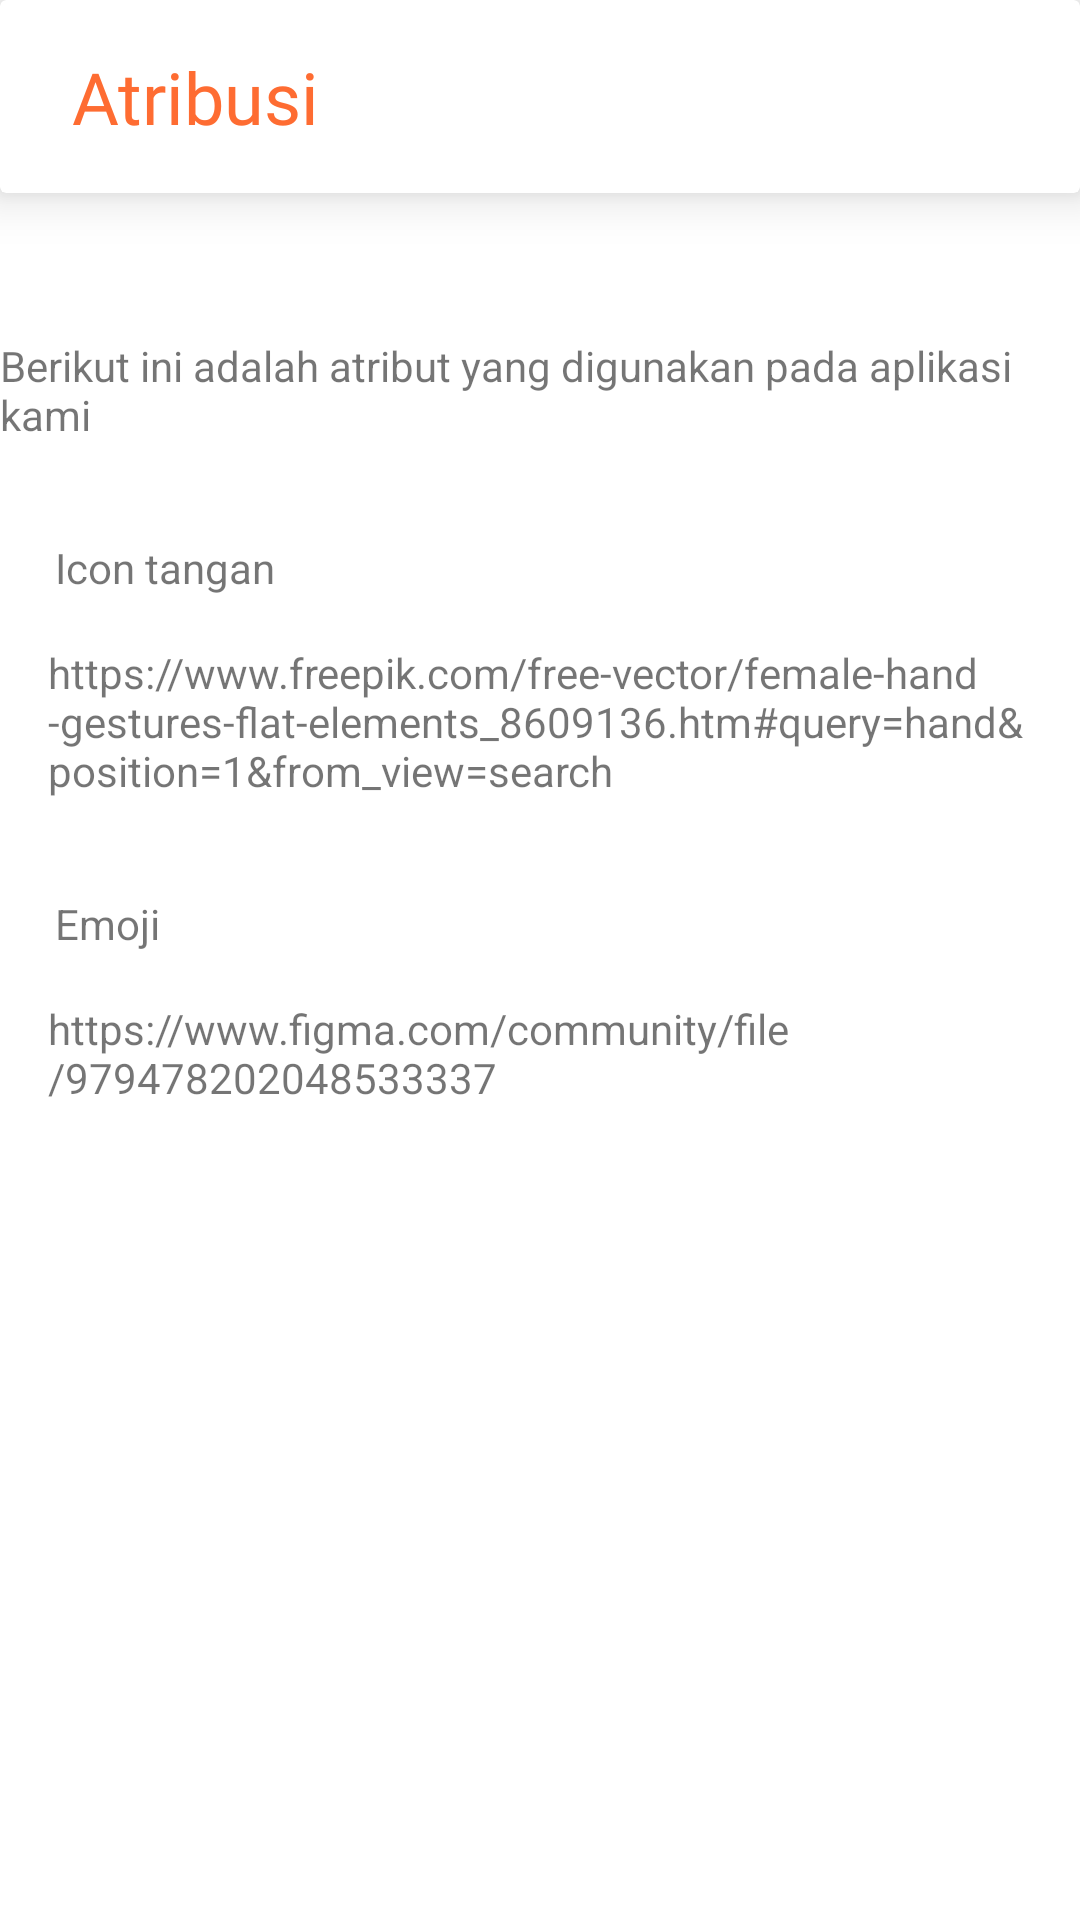

This screen was rendered from an Android layout file. Write that file and the resources it references.
<!-- AndroidManifest.xml: application theme Theme.AplikasiAntiFoodWaste -->
<!-- res/layout/activity_atribut.xml -->
<?xml version="1.0" encoding="utf-8"?>
<androidx.constraintlayout.widget.ConstraintLayout xmlns:android="http://schemas.android.com/apk/res/android"
    xmlns:app="http://schemas.android.com/apk/res-auto"
    xmlns:tools="http://schemas.android.com/tools"
    android:layout_width="match_parent"
    android:layout_height="match_parent"
    tools:context=".atribut.AtributActivity">

    <androidx.cardview.widget.CardView
        android:id="@+id/atribusi"
        android:layout_width="match_parent"
        android:layout_height="wrap_content"
        app:layout_constraintEnd_toEndOf="parent"
        app:layout_constraintStart_toStartOf="parent"
        app:layout_constraintTop_toTopOf="parent"
        app:cardBackgroundColor="@color/white"
        app:cardElevation="10dp">
        <TextView
            android:layout_width="wrap_content"
            android:layout_height="wrap_content"
            android:fontFamily="@font/montserrat_bold"
            android:textColor="@color/orange"
            android:text="Atribusi"
            android:paddingTop="16dp"
            android:paddingBottom="16dp"
            android:paddingStart="24dp"
            android:paddingEnd="24dp"
            android:textSize="24sp"/>

    </androidx.cardview.widget.CardView>

    <TextView
        android:id="@+id/atribut"
        android:layout_width="wrap_content"
        android:layout_height="wrap_content"
        android:layout_marginStart="16dp"
        android:layout_marginTop="48dp"
        android:layout_marginEnd="16dp"
        android:text="Berikut ini adalah atribut yang digunakan pada aplikasi kami"
        app:layout_constraintEnd_toEndOf="parent"
        app:layout_constraintStart_toStartOf="parent"
        app:layout_constraintTop_toBottomOf="@+id/atribusi" />

    <TextView
        android:id="@+id/atribut1"
        android:layout_width="wrap_content"
        android:layout_height="wrap_content"
        android:layout_marginStart="16dp"
        android:layout_marginTop="32dp"
        android:layout_marginEnd="16dp"
        android:text="Icon tangan "
        app:layout_constraintEnd_toEndOf="parent"
        app:layout_constraintHorizontal_bias="0.009"
        app:layout_constraintStart_toStartOf="parent"
        app:layout_constraintTop_toBottomOf="@+id/atribut" />

    <TextView
        android:id="@+id/atribut1_link"
        android:layout_width="0dp"
        android:layout_height="wrap_content"
        android:layout_marginStart="16dp"
        android:layout_marginTop="16dp"
        android:layout_marginEnd="16dp"
        android:text="https://www.freepik.com/free-vector/female-hand-gestures-flat-elements_8609136.htm#query=hand&amp;position=1&amp;from_view=search"
        app:layout_constraintEnd_toEndOf="parent"
        app:layout_constraintHorizontal_bias="0.0"
        app:layout_constraintStart_toStartOf="parent"
        app:layout_constraintTop_toBottomOf="@+id/atribut1" />

    <TextView
        android:id="@+id/atribut2"
        android:layout_width="wrap_content"
        android:layout_height="wrap_content"
        android:layout_marginStart="16dp"
        android:layout_marginTop="32dp"
        android:layout_marginEnd="16dp"
        android:text="Emoji"
        app:layout_constraintEnd_toEndOf="parent"
        app:layout_constraintHorizontal_bias="0.008"
        app:layout_constraintStart_toStartOf="parent"
        app:layout_constraintTop_toBottomOf="@+id/atribut1_link" />

    <TextView
        android:id="@+id/atribut2_link"
        android:layout_width="0dp"
        android:layout_height="wrap_content"
        android:layout_marginStart="16dp"
        android:layout_marginTop="16dp"
        android:layout_marginEnd="16dp"
        android:text="https://www.figma.com/community/file/979478202048533337"
        app:layout_constraintEnd_toEndOf="parent"
        app:layout_constraintHorizontal_bias="0.0"
        app:layout_constraintStart_toStartOf="parent"
        app:layout_constraintTop_toBottomOf="@+id/atribut2" />


</androidx.constraintlayout.widget.ConstraintLayout>
<!-- resources referenced by this layout -->
<resources>
  <color name="orange">#FE6C32</color>
  <color name="white">#FFFFFFFF</color>
  <style name="Theme.AplikasiAntiFoodWaste" parent="Theme.MaterialComponents.DayNight.DarkActionBar">
          
          <item name="colorPrimary">@color/gray</item>
          <item name="colorPrimaryVariant">@color/gray</item>
          <item name="colorOnPrimary">@color/white</item>
          
          <item name="colorSecondary">@color/gray</item>
          <item name="colorSecondaryVariant">@color/gray</item>
          <item name="colorOnSecondary">@color/black</item>
          
          <item name="android:statusBarColor" tools:targetApi="l">?attr/colorPrimaryVariant</item>
          
      </style>
  <color name="gray">#D3D3D3</color>
  <color name="black">#FF000000</color>
</resources>
